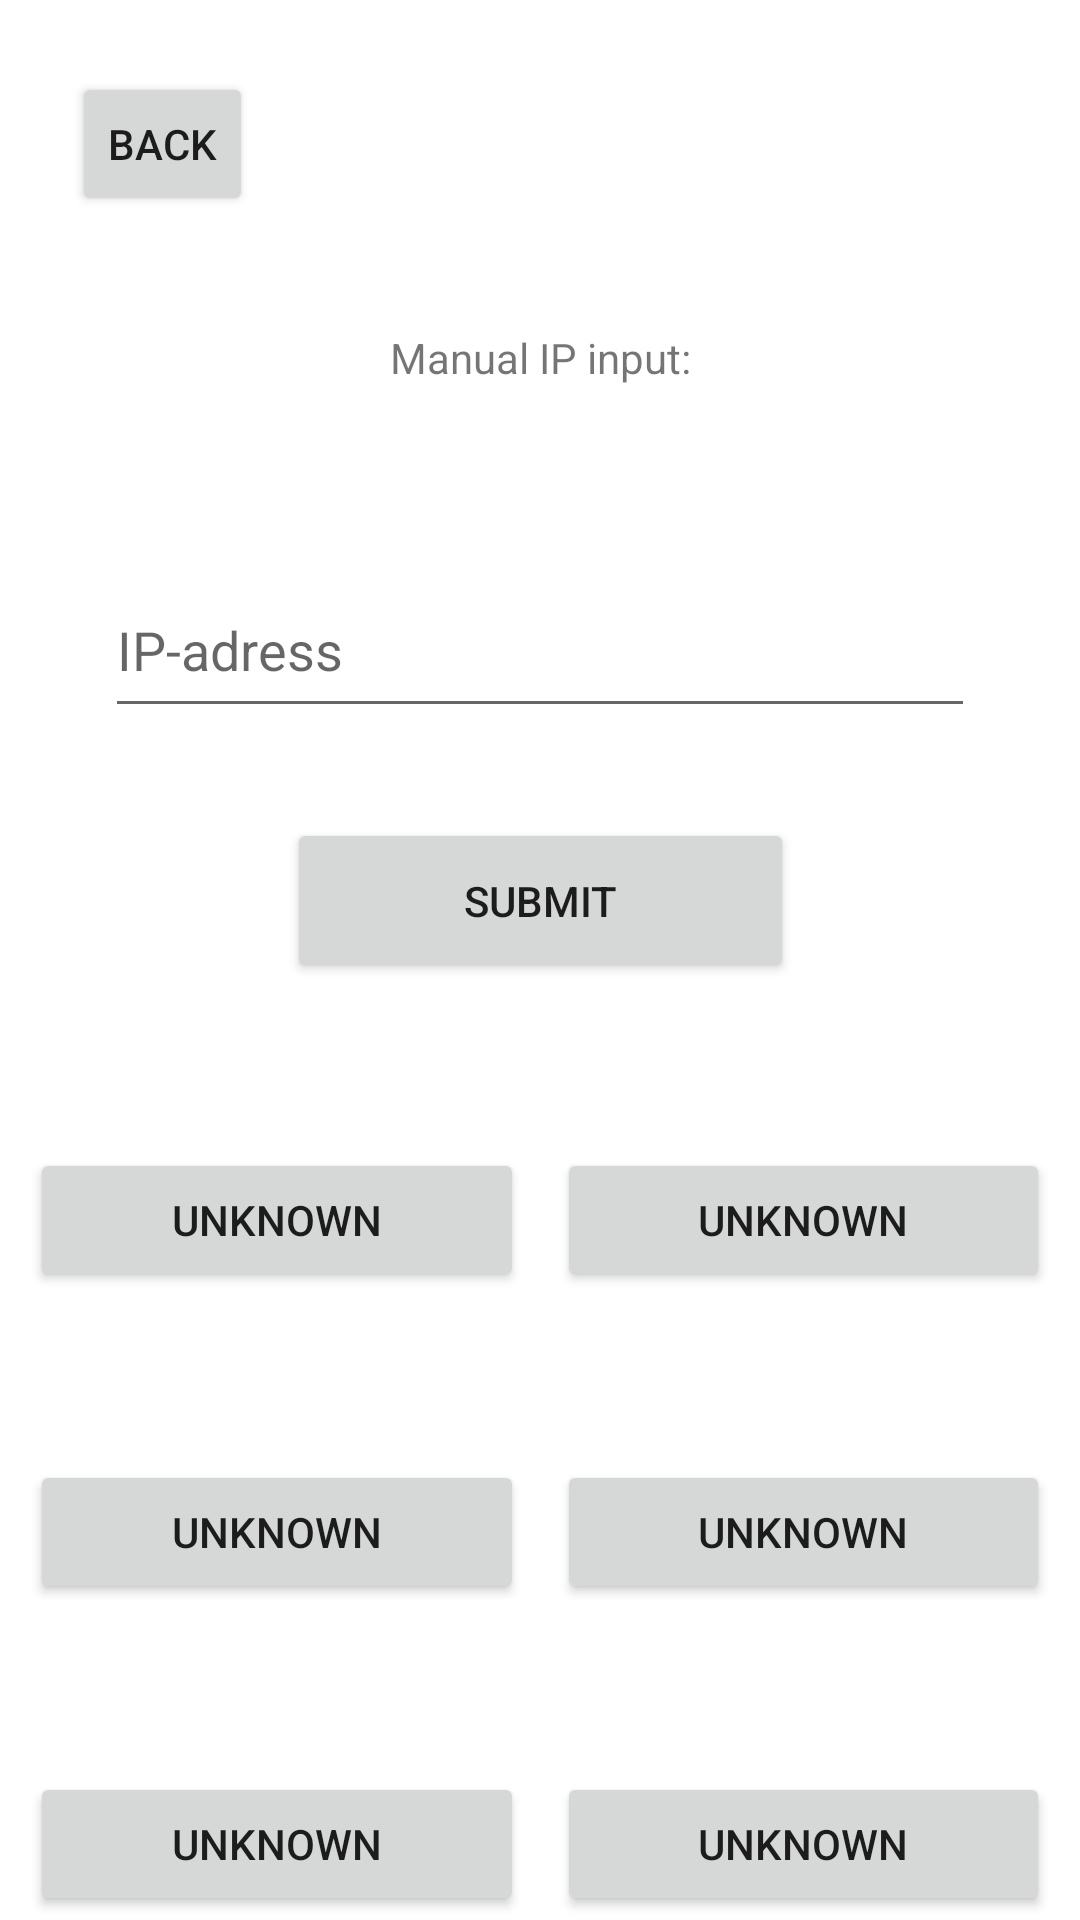

This screen was rendered from an Android layout file. Write that file and the resources it references.
<!-- AndroidManifest.xml: application theme Theme.PortfolioP2PApi -->
<!-- res/layout/activity_ip.xml -->
<?xml version="1.0" encoding="utf-8"?>
<androidx.constraintlayout.widget.ConstraintLayout xmlns:android="http://schemas.android.com/apk/res/android"
    xmlns:app="http://schemas.android.com/apk/res-auto"
    xmlns:tools="http://schemas.android.com/tools"
    android:layout_width="match_parent"
    android:layout_height="match_parent"
    tools:context=".IpActivity">

    <Button
        android:id="@+id/rightButtonIP1"
        android:layout_width="0dp"
        android:layout_height="wrap_content"
        android:layout_marginEnd="10dp"
        android:text="Unknown"
        app:layout_constraintBaseline_toBaselineOf="@+id/leftButtonIP1"
        app:layout_constraintEnd_toEndOf="parent"
        app:layout_constraintStart_toEndOf="@+id/leftButtonIP1" />

    <Button
        android:id="@+id/leftButtonIP1"
        android:layout_width="0dp"
        android:layout_height="wrap_content"
        android:layout_marginStart="10dp"
        android:layout_marginEnd="11dp"
        android:layout_marginBottom="56dp"
        android:text="Unknown"
        app:layout_constraintBottom_toTopOf="@+id/leftButtonIP2"
        app:layout_constraintEnd_toStartOf="@+id/rightButtonIP1"
        app:layout_constraintStart_toStartOf="parent"
        app:layout_constraintTop_toBottomOf="@+id/manualSubmit" />

    <Button
        android:id="@+id/leftButtonIP2"
        android:layout_width="0dp"
        android:layout_height="wrap_content"
        android:layout_marginStart="10dp"
        android:layout_marginEnd="11dp"
        android:layout_marginBottom="56dp"
        android:text="Unknown"
        app:layout_constraintBottom_toTopOf="@+id/leftButtonIP3"
        app:layout_constraintEnd_toStartOf="@+id/rightButtonIP2"
        app:layout_constraintStart_toStartOf="parent"
        app:layout_constraintTop_toBottomOf="@+id/leftButtonIP1" />

    <Button
        android:id="@+id/leftButtonIP3"
        android:layout_width="0dp"
        android:layout_height="wrap_content"
        android:layout_marginStart="10dp"
        android:layout_marginEnd="11dp"
        android:layout_marginBottom="54dp"
        android:text="Unknown"
        app:layout_constraintBottom_toBottomOf="parent"
        app:layout_constraintEnd_toStartOf="@+id/rightButtonIP3"
        app:layout_constraintStart_toStartOf="parent"
        app:layout_constraintTop_toBottomOf="@+id/leftButtonIP2" />

    <Button
        android:id="@+id/rightButtonIP3"
        android:layout_width="0dp"
        android:layout_height="wrap_content"
        android:layout_marginEnd="10dp"
        android:text="Unknown"
        app:layout_constraintBaseline_toBaselineOf="@+id/leftButtonIP3"
        app:layout_constraintEnd_toEndOf="parent"
        app:layout_constraintStart_toEndOf="@+id/leftButtonIP3" />

    <Button
        android:id="@+id/rightButtonIP2"
        android:layout_width="0dp"
        android:layout_height="wrap_content"
        android:layout_marginEnd="10dp"
        android:text="Unknown"
        app:layout_constraintBaseline_toBaselineOf="@+id/leftButtonIP2"
        app:layout_constraintEnd_toEndOf="parent"
        app:layout_constraintStart_toEndOf="@+id/leftButtonIP2" />

    <Button
        android:id="@+id/manualSubmit"
        android:layout_width="169dp"
        android:layout_height="55dp"
        android:layout_marginBottom="55dp"
        android:text="Submit"
        app:layout_constraintBottom_toTopOf="@+id/leftButtonIP1"
        app:layout_constraintEnd_toEndOf="parent"
        app:layout_constraintStart_toStartOf="parent"
        app:layout_constraintTop_toBottomOf="@+id/editTextIP" />

    <EditText
        android:id="@+id/editTextIP"
        android:layout_width="290dp"
        android:layout_height="55dp"
        android:layout_marginStart="57dp"
        android:layout_marginEnd="57dp"
        android:layout_marginBottom="30dp"
        android:ems="10"
        android:hint="IP-adress"
        android:inputType="textPersonName"
        app:layout_constraintBottom_toTopOf="@+id/manualSubmit"
        app:layout_constraintEnd_toEndOf="parent"
        app:layout_constraintStart_toStartOf="parent"
        app:layout_constraintTop_toBottomOf="@+id/textView" />

    <TextView
        android:id="@+id/textView"
        android:layout_width="wrap_content"
        android:layout_height="wrap_content"
        android:layout_marginTop="162dp"
        android:layout_marginBottom="59dp"
        android:text="Manual IP input:"
        app:layout_constraintBottom_toTopOf="@+id/editTextIP"
        app:layout_constraintEnd_toEndOf="parent"
        app:layout_constraintStart_toStartOf="parent"
        app:layout_constraintTop_toTopOf="parent" />

    <Button
        android:id="@+id/backButton"
        style="@style/Widget.AppCompat.Button.Small"
        android:layout_width="wrap_content"
        android:layout_height="wrap_content"
        android:layout_marginStart="24dp"
        android:layout_marginTop="24dp"
        android:text="Back"
        app:layout_constraintStart_toStartOf="parent"
        app:layout_constraintTop_toTopOf="parent" />

</androidx.constraintlayout.widget.ConstraintLayout>
<!-- resources referenced by this layout -->
<resources>
  <style name="Theme.PortfolioP2PApi" parent="Theme.MaterialComponents.DayNight.DarkActionBar">
          
          <item name="colorPrimary">@color/purple_500</item>
          <item name="colorPrimaryVariant">@color/purple_700</item>
          <item name="colorOnPrimary">@color/white</item>
          
          <item name="colorSecondary">@color/teal_200</item>
          <item name="colorSecondaryVariant">@color/teal_700</item>
          <item name="colorOnSecondary">@color/black</item>
          
          <item name="android:statusBarColor">?attr/colorPrimaryVariant</item>
          
      </style>
  <!-- not gathered from this repository: default colours our renderer supplied (Android Studio template values) -->
  <color name="purple_500">#FF6200EE</color>
  <color name="purple_700">#FF3700B3</color>
  <color name="teal_200">#FF03DAC5</color>
  <color name="teal_700">#FF018786</color>
  <color name="black">#FF000000</color>
  <color name="white">#FFFFFFFF</color>
</resources>
